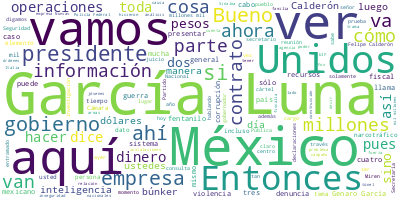

The table this chart was drawn from, first rows:
Participante, Texto, Sentimiento, Palabras, Dia, Mes, Anio
PRESIDENTE ANDRES MANUEL LOPEZ OBRADOR, ?Buenos días. Tardamos porque nos hicier…, 0.0, 15, 09, 03, 2023
PRESIDENTE ANDRES MANUEL LOPEZ OBRADOR, Bueno, vamos a informar, como acordamos,…, 0.0, 64, 09, 03, 2023
PRESIDENTE ANDRES MANUEL LOPEZ OBRADOR, Entonces, invitamos al licenciado Pablo …, 0.0, 76, 09, 03, 2023
PRESIDENTE ANDRES MANUEL LOPEZ OBRADOR, Y luego, Rosa Icela nos va a explicar en…, 0.0, 29, 09, 03, 2023
PREGUNTA, ?¿Ya lo recorrió?, 0.0, 3, 09, 03, 2023
PRESIDENTE ANDRES MANUEL LOPEZ OBRADOR, ?Sí, estuve ahora, pasé por el túnel ese…, 0.0, 11, 09, 03, 2023
PREGUNTA, ?¿Cuál es su impresión?, 0.0, 4, 09, 03, 2023
PRESIDENTE ANDRES MANUEL LOPEZ OBRADOR, ?Pues de que hubo mucha prepotencia en t…, 0.0, 69, 09, 03, 2023
PRESIDENTE ANDRES MANUEL LOPEZ OBRADOR, Y aquí venían visitantes nacionales, ext…, 0.0, 35, 09, 03, 2023
PRESIDENTE ANDRES MANUEL LOPEZ OBRADOR, Entonces, vamos a dar a conocer todo est…, 0.0, 14, 09, 03, 2023
PREGUNTA, ?¿La reunión del gabinete fue en el cuar…, 0.0, 11, 09, 03, 2023
PRESIDENTE ANDRES MANUEL LOPEZ OBRADOR, ?Hay una sala especial que se llama ‘pre…, 0.0, 10, 09, 03, 2023
PREGUNTA, ?¿No ahí?, 0.0, 2, 09, 03, 2023
PREGUNTA, ?¿No fue en el salón?, 0.0, 5, 09, 03, 2023
PRESIDENTE ANDRES MANUEL LOPEZ OBRADOR, ?Ah, no, no, no, ese lo van a ver ustede…, 0.0, 10, 09, 03, 2023
PREGUNTA, ?Ahí nos acompaña, ¿no?, presidente., 0.0, 5, 09, 03, 2023
PRESIDENTE ANDRES MANUEL LOPEZ OBRADOR, ?No, ahí ustedes., 0.0, 3, 09, 03, 2023
PRESIDENTE ANDRES MANUEL LOPEZ OBRADOR, Es muy bueno para la reflexión y para el…, 0.0, 80, 09, 03, 2023
PRESIDENTE ANDRES MANUEL LOPEZ OBRADOR, Por eso los de la derecha, el conservadu…, 0.0, 57, 09, 03, 2023
PRESIDENTE ANDRES MANUEL LOPEZ OBRADOR, Entonces, son posturas distintas, nosotr…, 0.0, 68, 09, 03, 2023
PRESIDENTE ANDRES MANUEL LOPEZ OBRADOR, Pero ¿qué piensan los conservadores, la …, 0.0, 61, 09, 03, 2023
PRESIDENTE ANDRES MANUEL LOPEZ OBRADOR, Ahora uno de los coordinadores del Parti…, 0.0, 76, 09, 03, 2023
PRESIDENTE ANDRES MANUEL LOPEZ OBRADOR, Y desde hoy vamos a iniciar una campaña …, 0.0, 59, 09, 03, 2023
PRESIDENTE ANDRES MANUEL LOPEZ OBRADOR, Y si no cambian su actitud y piensan que…, 0.0, 85, 09, 03, 2023
PRESIDENTE ANDRES MANUEL LOPEZ OBRADOR, Entonces, eso también quería dejarlo de …, 0.0, 10, 09, 03, 2023
PRESIDENTE ANDRES MANUEL LOPEZ OBRADOR, Porque esto ellos lo están haciendo con …, 0.0, 118, 09, 03, 2023
PRESIDENTE ANDRES MANUEL LOPEZ OBRADOR, Como lo que hablábamos de estas pastilla…, 0.0, 52, 09, 03, 2023
PRESIDENTE ANDRES MANUEL LOPEZ OBRADOR, ¿Por qué se comercializan armas de alto …, 0.0, 69, 09, 03, 2023
PRESIDENTE ANDRES MANUEL LOPEZ OBRADOR, Entonces, vamos dialogando sobre este as…, 0.0, 50, 09, 03, 2023
PRESIDENTE ANDRES MANUEL LOPEZ OBRADOR, Se me viene ahorita a la cabeza una cari…, 0.0, 29, 09, 03, 2023
PREGUNTA, ?¿Habrá algo por escrito o son será una …, 0.0, 10, 09, 03, 2023
PRESIDENTE ANDRES MANUEL LOPEZ OBRADOR, ?Esto que les estoy exponiendo., 0.0, 5, 09, 03, 2023
PREGUNTA, ?Una declaración, algo por escrito., 0.0, 5, 09, 03, 2023
PRESIDENTE ANDRES MANUEL LOPEZ OBRADOR, ?No, ya. ¿No quedó claro?, 0.0, 5, 09, 03, 2023
PABLO GOMEZ ALVAREZ, ?Buenos días., 0.0, 2, 09, 03, 2023
PABLO GOMEZ ALVAREZ, Para continuar con la información que se…, 0.0, 40, 09, 03, 2023
PABLO GOMEZ ALVAREZ, Durante los años de 2006 a 2012, dos ent…, 0.0, 80, 09, 03, 2023
PABLO GOMEZ ALVAREZ, La empresa Nice System, que tuvo tres co…, 0.0, 8, 09, 03, 2023
PABLO GOMEZ ALVAREZ, La empresa Nunvav, Inc., está es muy imp…, 0.0, 72, 09, 03, 2023
PABLO GOMEZ ALVAREZ, Luego, fueron otorgados a la empresa Nun…, 0.0, 56, 09, 03, 2023
PABLO GOMEZ ALVAREZ, En el periodo 2012-2018, como se explica…, 0.0, 113, 09, 03, 2023
PABLO GOMEZ ALVAREZ, Otra vez la empresa Nunvav Inc., fueron …, 0.0, 57, 09, 03, 2023
PABLO GOMEZ ALVAREZ, La empresa Nunvav Technologies Inc. es u…, 0.0, 49, 09, 03, 2023
PABLO GOMEZ ALVAREZ, Nuevamente la empresa Nunvav Inc., le di…, 0.0, 38, 09, 03, 2023
PABLO GOMEZ ALVAREZ, Y durante el mismo periodo 2012-2018, en…, 0.0, 24, 09, 03, 2023
PABLO GOMEZ ALVAREZ, Ahora, quiero decirles que estas empresa…, 0.0, 55, 09, 03, 2023
PABLO GOMEZ ALVAREZ, ¿Sí tenemos el diagrama ya? Ahí está. Es…, 0.0, 27, 09, 03, 2023
PABLO GOMEZ ALVAREZ, Está prendido, pero no oigo nada, es otr…, 0.0, 9, 09, 03, 2023
PABLO GOMEZ ALVAREZ, Está en dos partes, en la parte de abajo…, 0.0, 29, 09, 03, 2023
PABLO GOMEZ ALVAREZ, Y la cuarta empresa, Glac Security Consu…, 0.0, 38, 09, 03, 2023
PABLO GOMEZ ALVAREZ, Entonces, vemos ahora el conjunto, de es…, 0.0, 79, 09, 03, 2023
PABLO GOMEZ ALVAREZ, Aquí vamos a… Esta es una cosa que ya, q…, 0.0, 92, 09, 03, 2023
PABLO GOMEZ ALVAREZ, Ahora, aquí nosotros vamos a ver cómo ha…, 0.0, 32, 09, 03, 2023
PABLO GOMEZ ALVAREZ, Esta, algunas otras son más locales. Por…, 0.0, 93, 09, 03, 2023
PABLO GOMEZ ALVAREZ, El conecte comercial que había entre Acc…, 0.0, 102, 09, 03, 2023
PABLO GOMEZ ALVAREZ, Hay aquí otro operador, Grupo Gasmart, q…, 0.0, 56, 09, 03, 2023
PABLO GOMEZ ALVAREZ, Ahora, bueno, pues yo lo dejaría aquí co…, 0.0, 108, 09, 03, 2023
PABLO GOMEZ ALVAREZ, García Luna no solamente tiene propiedad…, 0.0, 36, 09, 03, 2023
PABLO GOMEZ ALVAREZ, Ahora, esta… Quiero hacer énfasis en alg…, 0.0, 59, 09, 03, 2023
PABLO GOMEZ ALVAREZ, Ella es propietaria de cuatro departamen…, 0.0, 83, 09, 03, 2023
... 235 more rows
